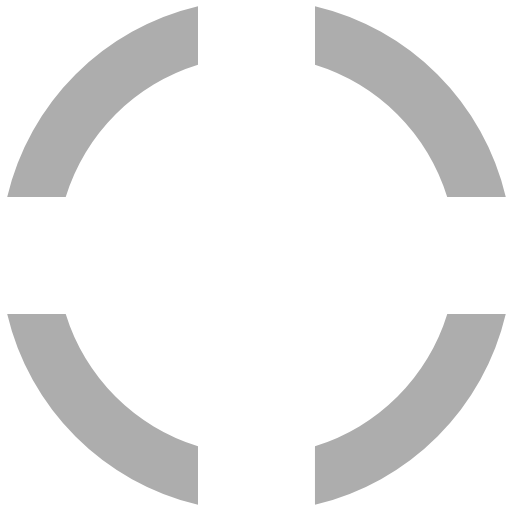
t = 0.00 s
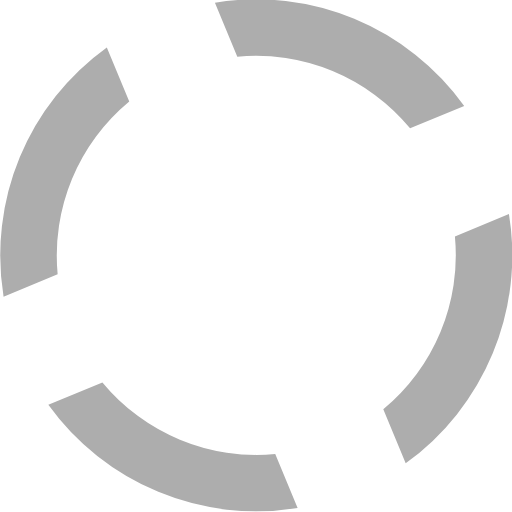
t = 0.45 s
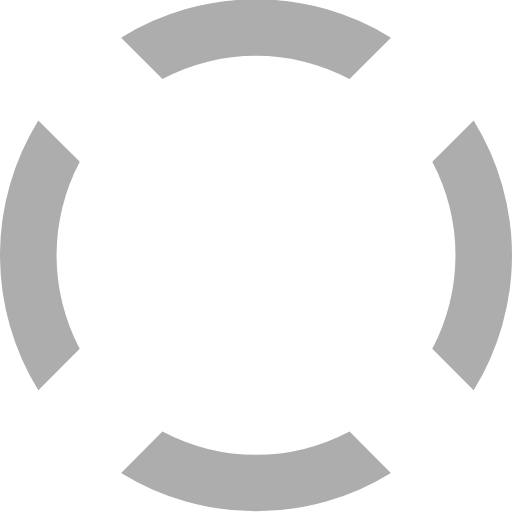
t = 0.90 s
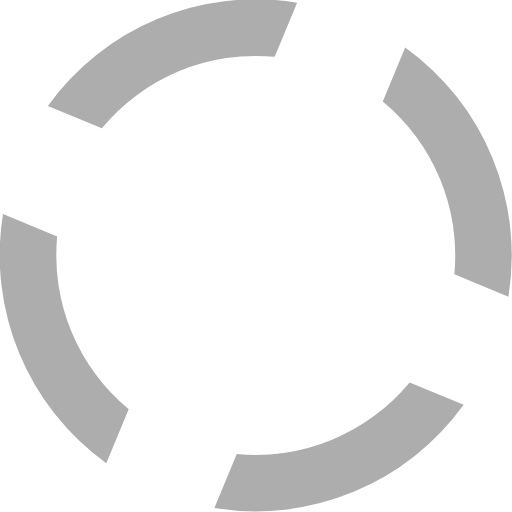
t = 1.35 s

The animated SVG that drew these frames (rendered in a browser with its animation timeline set to each time). Animation: 1 SMIL element (animateTransform=1); one cycle of 1.80 s, repeats indefinitely.

<?xml version="1.0" encoding="UTF-8" standalone="no"?><svg xmlns:svg="http://www.w3.org/2000/svg" xmlns="http://www.w3.org/2000/svg" xmlns:xlink="http://www.w3.org/1999/xlink" version="1.0" width="64px" height="64px" viewBox="0 0 128 128" xml:space="preserve"><g><path d="M78.75 16.18V1.56a64.1 64.1 0 0 1 47.7 47.7H111.8a49.98 49.98 0 0 0-33.07-33.08zM16.43 49.25H1.8a64.1 64.1 0 0 1 47.7-47.7V16.2a49.98 49.98 0 0 0-33.07 33.07zm33.07 62.32v14.62A64.1 64.1 0 0 1 1.8 78.5h14.63a49.98 49.98 0 0 0 33.07 33.07zm62.32-33.07h14.62a64.1 64.1 0 0 1-47.7 47.7v-14.63a49.98 49.98 0 0 0 33.08-33.07z" fill="#adadad" fill-opacity="1"/><animateTransform attributeName="transform" type="rotate" from="0 64 64" to="-90 64 64" dur="1800ms" repeatCount="indefinite"></animateTransform></g></svg>